Run: headless pygame with SDL's dummy video driver; simulated clock (each Clock.tick advances the game by its frame time, no real sleeping); random seed 0; keys injected as events and as key.get_pressed() state; no mouse input.
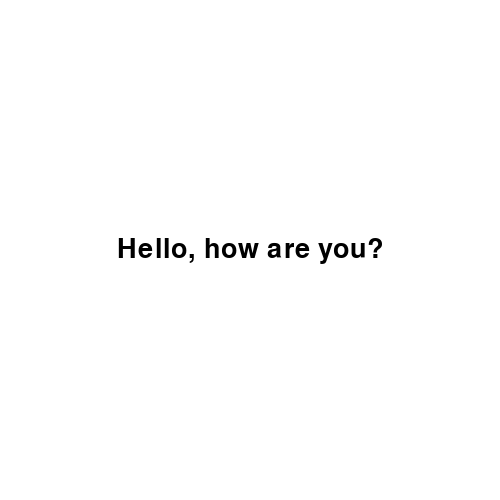
Frame 1 of 4 · flips 1–60 · no input
Frame 2 of 4 · flips 61–180 · tapped SPACE, RETURN · held RIGHT (→), D · screen unchanged from frame 1, image omitted
Frame 3 of 4 · flips 181–300 · held DOWN (↓), S · screen unchanged from frame 2, image omitted
Frame 4 of 4 · flips 301–420 · held LEFT (←), A, UP (↑), W · screen unchanged from frame 3, image omitted

The pygame program that drew these frames:

## Stuart McIntosh
## Year 12 Software Dessign and Development Software Major Project
## Due: 09/05/2014

import pygame, random, time

pygame.init()

#-Game Control
Game = True

#-Screen
Height = 500
Width = 500
screenSize = (Height, Width)

#-PyGame Window
screen = pygame.display.set_mode(screenSize)
pygame.display.set_caption("Stuart McIntosh-Yr 12 SDD Major Project")

#-Colours
black = (0, 0, 0)
white = (255, 255, 255)

#-Random Number Generation
##ranNum = random.randint(0, 9)
##number = str(ranNum)

#-On Screen Text
textToDisplay = "Hello, how are you?"
font = pygame.font.Font(None, 40)
onScreenText = font.render(textToDisplay, True, black)
onScreenText_display = onScreenText.get_rect(centerx=Width/2, centery=Height/2)

#-Game Loop
while Game == True:
    for event in pygame.event.get():
        if event.type == pygame.QUIT:
            Game = False
        if event.type == pygame.KEYDOWN:
            if event.key == pygame.K_ESCAPE:
                Game = False
    
    screen.fill(white)
    screen.blit(onScreenText, onScreenText_display)
    pygame.display.update()
    
pygame.quit()
